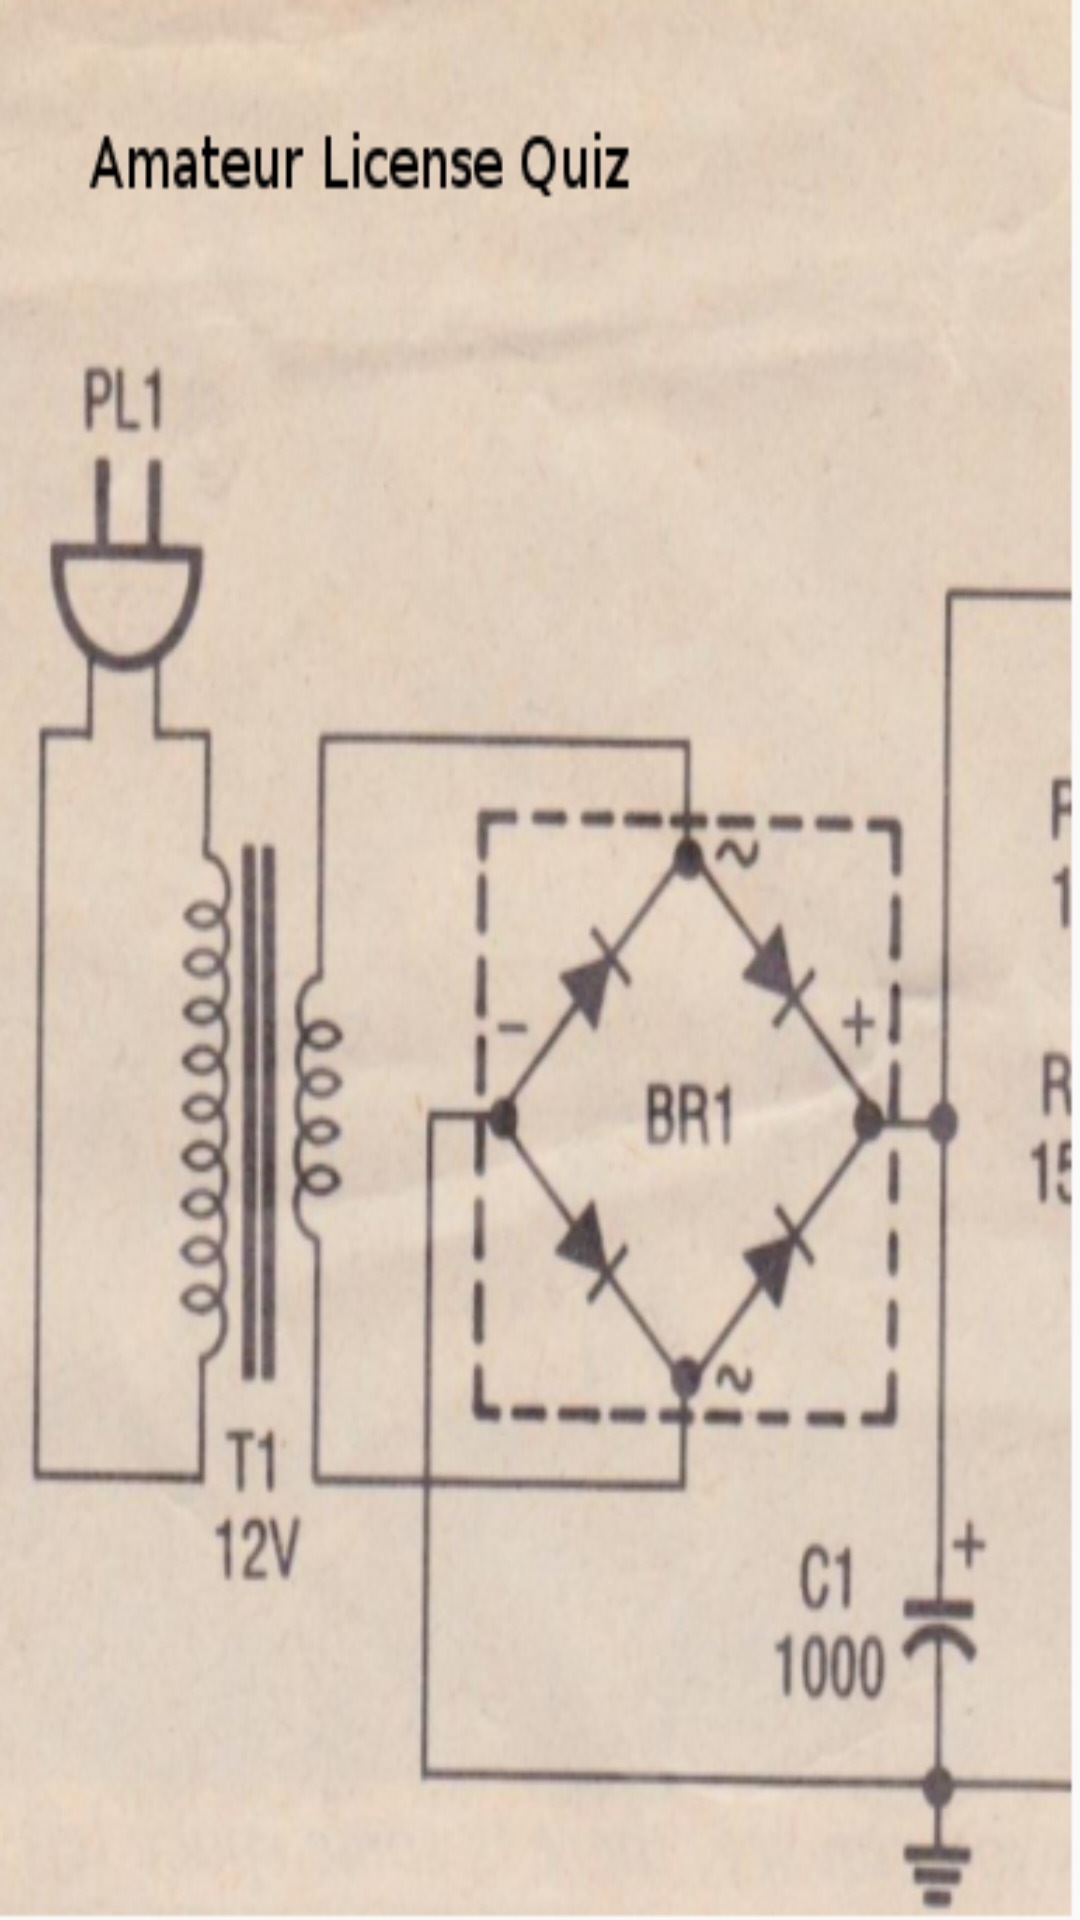

The Android layout XML behind this screen, and the referenced resources:
<!-- AndroidManifest.xml: application theme AppTheme -->
<!-- res/layout/splash.xml -->
<?xml version="1.0" encoding="utf-8"?>
<LinearLayout xmlns:android="http://schemas.android.com/apk/res/android"
    android:orientation="vertical"
    android:background="@drawable/splash"
    android:layout_width="fill_parent"
    android:layout_height="fill_parent"
    >
    <TextView
        android:layout_width="fill_parent"
        android:layout_height="fill_parent"
        />
</LinearLayout>
<!-- resources referenced by this layout -->
<resources>
  <!-- drawable splash: png bitmap (drawable, 221285 bytes) -->
  <style name="AppTheme" parent="Theme.AppCompat.Light.DarkActionBar">
          
          <item name="colorPrimary">@color/colorPrimary</item>
          <item name="colorPrimaryDark">@color/colorPrimaryDark</item>
          <item name="colorAccent">@color/colorAccent</item>
      </style>
  <color name="colorPrimary">#3F51B5</color>
  <color name="colorPrimaryDark">#303F9F</color>
  <color name="colorAccent">#FF4081</color>
</resources>
